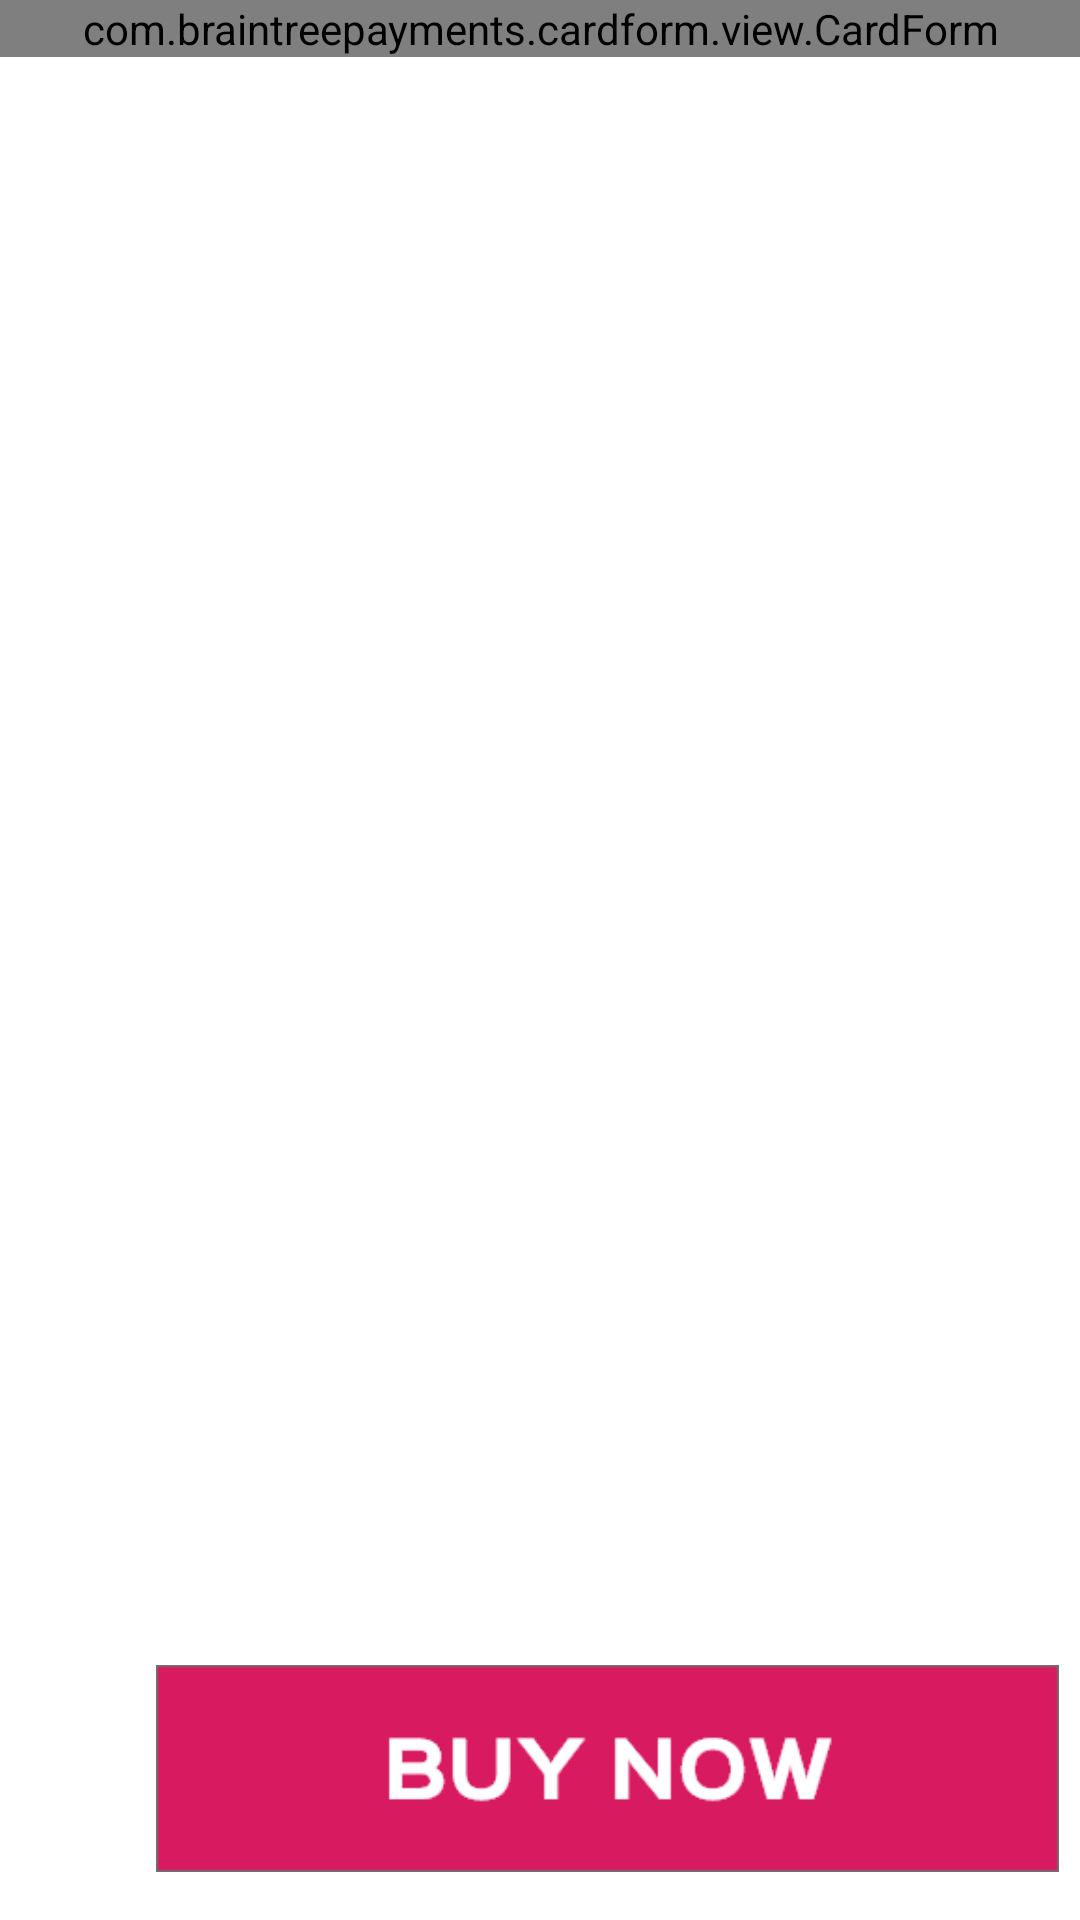

Android layout source for this screen:
<!-- AndroidManifest.xml: application theme designing_app -->
<!-- res/layout/activity_main.xml -->
<?xml version="1.0" encoding="utf-8"?>
<android.support.constraint.ConstraintLayout xmlns:android="http://schemas.android.com/apk/res/android"
    xmlns:app="http://schemas.android.com/apk/res-auto"
    xmlns:tools="http://schemas.android.com/tools"
    android:id="@+id/relativeLayout3"
    android:layout_width="match_parent"
    android:layout_height="match_parent"
    android:background="@android:color/white"
    tools:context="com.codingdemos.creditcardform.MainActivity">

    <com.braintreepayments.cardform.view.CardForm
        android:id="@+id/card_form"
        android:layout_width="match_parent"
        android:layout_height="wrap_content"
        app:layout_constraintStart_toStartOf="parent"
        app:layout_constraintTop_toTopOf="parent" />

    <Button
        android:id="@+id/btnBuy"
        android:layout_width="301dp"
        android:layout_height="69dp"
        android:layout_marginStart="52dp"
        android:layout_marginBottom="16dp"
        android:background="@drawable/buynow_btn"
        app:layout_constraintBottom_toBottomOf="parent"
        app:layout_constraintStart_toStartOf="parent" />

</android.support.constraint.ConstraintLayout>
<!-- resources referenced by this layout -->
<resources>
  <!-- drawable buynow_btn: png bitmap (drawable-v24, 4197 bytes) -->
  <style name="designing_app" parent="Theme.AppCompat.Light.NoActionBar">
          <item name="colorPrimaryDark">@android:color/black</item>
          <item name="colorAccent">@android:color/background_light</item>
          <item name="colorPrimary">@color/indigo800</item>
          <item name="android:textColorHint">@color/light_gray</item>
          <item name="android:alertDialogTheme">@style/AlertDialogTheme</item>
          <item name="android:windowBackground">@drawable/blue_bg</item>
          <item name="android:buttonStyle">@drawable/button_white</item>
      </style>
  <color name="indigo800">#FFFFFF</color>
  <color name="light_gray">#D3D3D3</color>
  <style name="AlertDialogTheme" parent="Theme.AppCompat.Light.Dialog.Alert">
  
          <item name="android:background">@android:color/white</item>
          <item name="android:textColor">@color/indi</item>
          <item name="android:textColorPrimary">@android:color/black</item>
      </style>
  <!-- drawable blue_bg: png bitmap (drawable-v24, 234704 bytes) -->
  <!-- drawable button_white: png bitmap (drawable-v24, 31126 bytes) -->
  <color name="indi">#6f00ff</color>
</resources>
